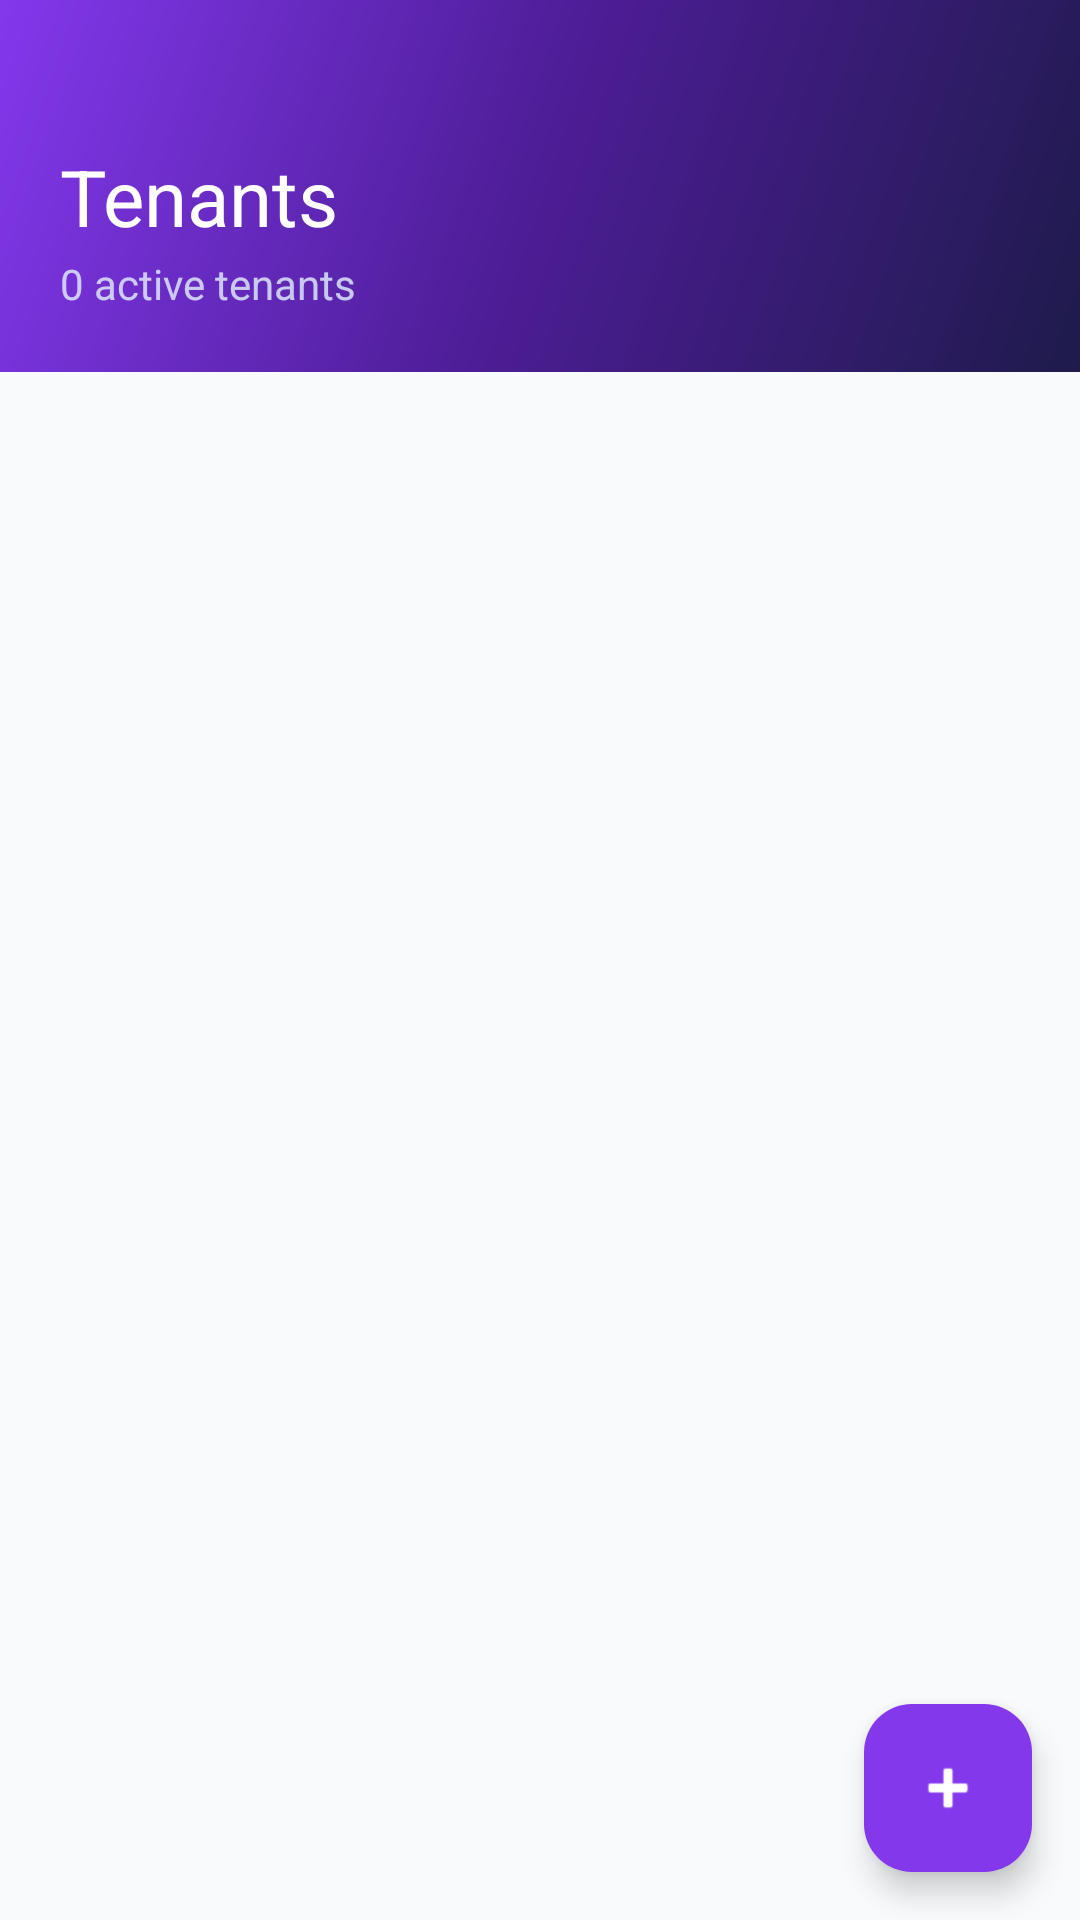

This screen was rendered from an Android layout file. Write that file and the resources it references.
<!-- AndroidManifest.xml: application theme Theme.PGManager -->
<!-- res/layout/fragment_tenant_list.xml -->
<?xml version="1.0" encoding="utf-8"?>
<androidx.coordinatorlayout.widget.CoordinatorLayout
    xmlns:android="http://schemas.android.com/apk/res/android"
    xmlns:app="http://schemas.android.com/apk/res-auto"
    android:layout_width="match_parent"
    android:layout_height="match_parent"
    android:background="@color/background">

    <LinearLayout
        android:layout_width="match_parent"
        android:layout_height="match_parent"
        android:orientation="vertical">

        <LinearLayout
            android:layout_width="match_parent"
            android:layout_height="wrap_content"
            android:background="@drawable/gradient_bg"
            android:orientation="vertical"
            android:paddingStart="20dp"
            android:paddingEnd="20dp"
            android:paddingTop="48dp"
            android:paddingBottom="20dp">

            <TextView
                android:layout_width="wrap_content"
                android:layout_height="wrap_content"
                android:text="Tenants"
                android:textColor="@color/white"
                android:textSize="26sp"
                android:fontFamily="sans-serif-bold" />

            <TextView
                android:id="@+id/tvTenantCount"
                android:layout_width="wrap_content"
                android:layout_height="wrap_content"
                android:text="0 active tenants"
                android:textColor="#CCE3F2FF"
                android:textSize="14sp"
                android:layout_marginTop="2dp" />
        </LinearLayout>

        <androidx.recyclerview.widget.RecyclerView
            android:id="@+id/rvTenants"
            android:layout_width="match_parent"
            android:layout_height="0dp"
            android:layout_weight="1"
            android:clipToPadding="false"
            android:paddingStart="12dp"
            android:paddingEnd="12dp"
            android:paddingTop="12dp"
            android:paddingBottom="80dp" />

        <TextView
            android:id="@+id/tvEmpty"
            android:layout_width="match_parent"
            android:layout_height="wrap_content"
            android:gravity="center"
            android:padding="40dp"
            android:text="@string/no_tenants"
            android:textColor="@color/text_hint"
            android:textSize="@dimen/text_subtitle"
            android:visibility="gone" />

        <ProgressBar
            android:id="@+id/progressBar"
            android:layout_width="wrap_content"
            android:layout_height="wrap_content"
            android:layout_gravity="center"
            android:indeterminateTint="@color/primary"
            android:visibility="gone" />

    </LinearLayout>

    <com.google.android.material.floatingactionbutton.FloatingActionButton
        android:id="@+id/fabAddTenant"
        android:layout_width="wrap_content"
        android:layout_height="wrap_content"
        android:layout_gravity="bottom|end"
        android:layout_margin="16dp"
        app:backgroundTint="@color/primary"
        android:contentDescription="Add Tenant"
        android:src="@android:drawable/ic_input_add"
        app:tint="@color/white" />

</androidx.coordinatorlayout.widget.CoordinatorLayout>
<!-- resources referenced by this layout -->
<resources>
  <color name="background">#F8FAFC</color>
  <color name="primary">#8338EC</color>
  <color name="text_hint">#94A3B8</color>
  <color name="white">#FFFFFF</color>
  <dimen name="text_subtitle">16sp</dimen>
  <!-- drawable gradient_bg (drawable) -->
  <?xml version="1.0" encoding="utf-8"?>
  <shape xmlns:android="http://schemas.android.com/apk/res/android">
      <gradient android:type="linear" android:angle="135"
          android:startColor="#1E1B4B"
          android:centerColor="#4C1D95"
          android:endColor="#8338EC" />
  </shape>
  <string name="no_tenants">No tenants yet.\nAdd one from a PG\'s room view.</string>
  <style name="Theme.PGManager" parent="Theme.Material3.Light.NoActionBar">
          <item name="colorPrimary">@color/primary</item>
          <item name="colorPrimaryDark">@color/primary_dark</item>
          <item name="colorSecondary">@color/accent</item>
          <item name="colorOnPrimary">@color/white</item>
          <item name="colorOnSecondary">@color/white</item>
          <item name="android:colorBackground">@color/background</item>
          <item name="colorSurface">@color/surface</item>
          <item name="colorOnSurface">@color/text_primary</item>
          <item name="android:statusBarColor">@color/primary_dark</item>
          <item name="android:navigationBarColor">@color/surface</item>
          <item name="android:windowLightStatusBar" tools:targetApi="23">false</item>
          <item name="android:fontFamily">sans-serif</item>
      </style>
  <color name="primary_dark">#5B21B6</color>
  <color name="accent">#06D6A0</color>
  <color name="surface">#FFFFFF</color>
  <color name="text_primary">#0F172A</color>
</resources>
